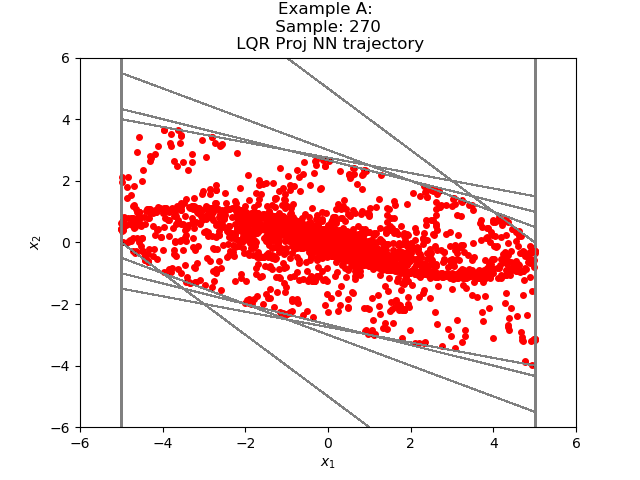

The table this chart was drawn from, first rows:
-2.587173924964627947e+00, -1.547810467585869265e+00
-4.134984374046325684e+00, -5.478104352951049805e-01
-4.682794928550720215e+00, 4.521895647048950195e-01
-4.230605483055114746e+00, 9.543964862823486328e-01
-3.276209115982055664e+00, 1.100579977035522461e+00
-2.175629138946533203e+00, 1.010273233056068420e+00
-1.165355920791625977e+00, 7.931389361619949341e-01
-3.722169995307922363e-01, 5.352290570735931396e-01
1.630120873451232910e-01, 2.941372990608215332e-01
4.571493864059448242e-01, 1.024684458971023560e-01
